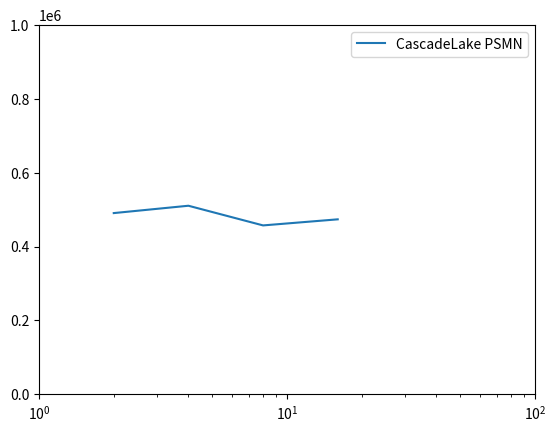

Here is the Python script that generated this plot:

'''
PSMN CascadeLake
s92node01
CPU : Platinum 9242 @ 2.3GHz (48 cores, 2 socket)
RAM : 384 GiB
interconnect 100 GiB/s
'''
X_cascade    = [2,4,8,16]
Rate_Cascade = [981011.0412950808, 2041550.4552234707, 3657283.5229988615, 7577602.18079052]
cnt_Cascade  = [3900960, 7916016, 15835008, 31808472]

import matplotlib.pyplot as plt
import numpy as np

plt.plot(X_cascade, np.array(Rate_Cascade)/np.array(X_cascade), label = "CascadeLake PSMN")
plt.ylim(0,1e6)
plt.xlim(1,100)
plt.xscale('log')
#plt.yscale('log')
plt.legend()
plt.savefig("sedov_scalling.svg")